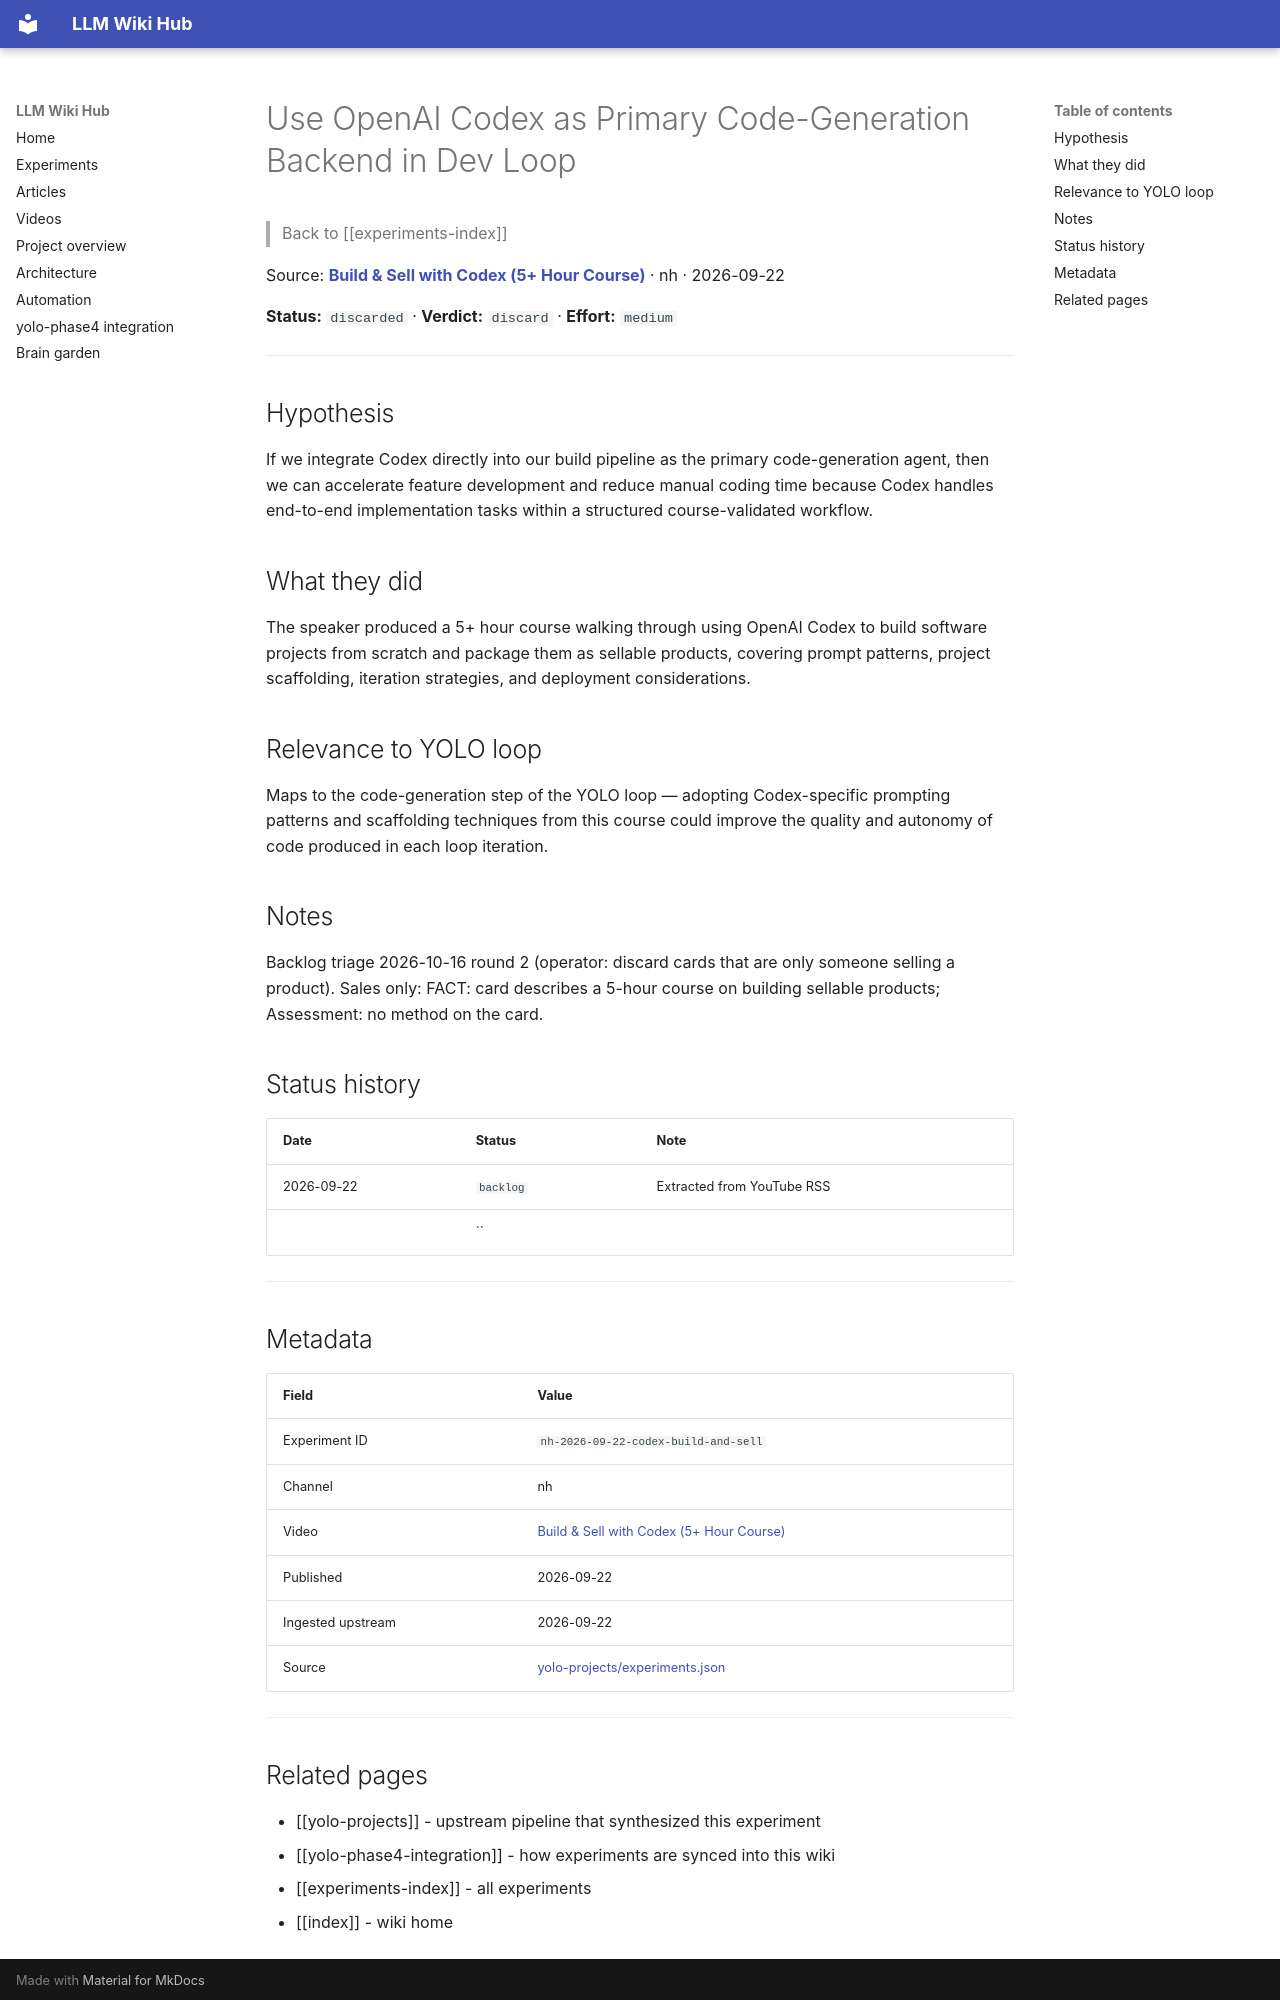

repository: Anguijm/llm-wiki-hub · page: experiments/nh-2026-09-22-codex-build-and-sell/index.html · generator: mkdocs

# Use OpenAI Codex as Primary Code-Generation Backend in Dev Loop

> Back to [[experiments-index]]

Source: **[Build & Sell with Codex (5+ Hour Course)](https://www.youtube.com/watch?v=X-pbJWKmwi0)** · nh · 2026-09-22

**Status:** `discarded` · **Verdict:** `discard` · **Effort:** `medium`

---

## Hypothesis

If we integrate Codex directly into our build pipeline as the primary code-generation agent, then we can accelerate feature development and reduce manual coding time because Codex handles end-to-end implementation tasks within a structured course-validated workflow.

## What they did

The speaker produced a 5+ hour course walking through using OpenAI Codex to build software projects from scratch and package them as sellable products, covering prompt patterns, project scaffolding, iteration strategies, and deployment considerations.

## Relevance to YOLO loop

Maps to the code-generation step of the YOLO loop — adopting Codex-specific prompting patterns and scaffolding techniques from this course could improve the quality and autonomy of code produced in each loop iteration.

## Notes

Backlog triage 2026-10-16 round 2 (operator: discard cards that are only someone selling a product). Sales only: FACT: card describes a 5-hour course on building sellable products; Assessment: no method on the card.

## Status history

| Date | Status | Note |
|---|---|---|
| 2026-09-22 | `backlog` | Extracted from YouTube RSS |
|  | `` |  |

---

## Metadata

| Field | Value |
|---|---|
| Experiment ID | `nh-2026-09-22-codex-build-and-sell` |
| Channel | nh |
| Video | [Build & Sell with Codex (5+ Hour Course)](https://www.youtube.com/watch?v=X-pbJWKmwi0) |
| Published | 2026-09-22 |
| Ingested upstream | 2026-09-22 |
| Source | [yolo-projects/experiments.json](https://github.com/Anguijm/yolo-projects/blob/main/experiments.json) |

---
